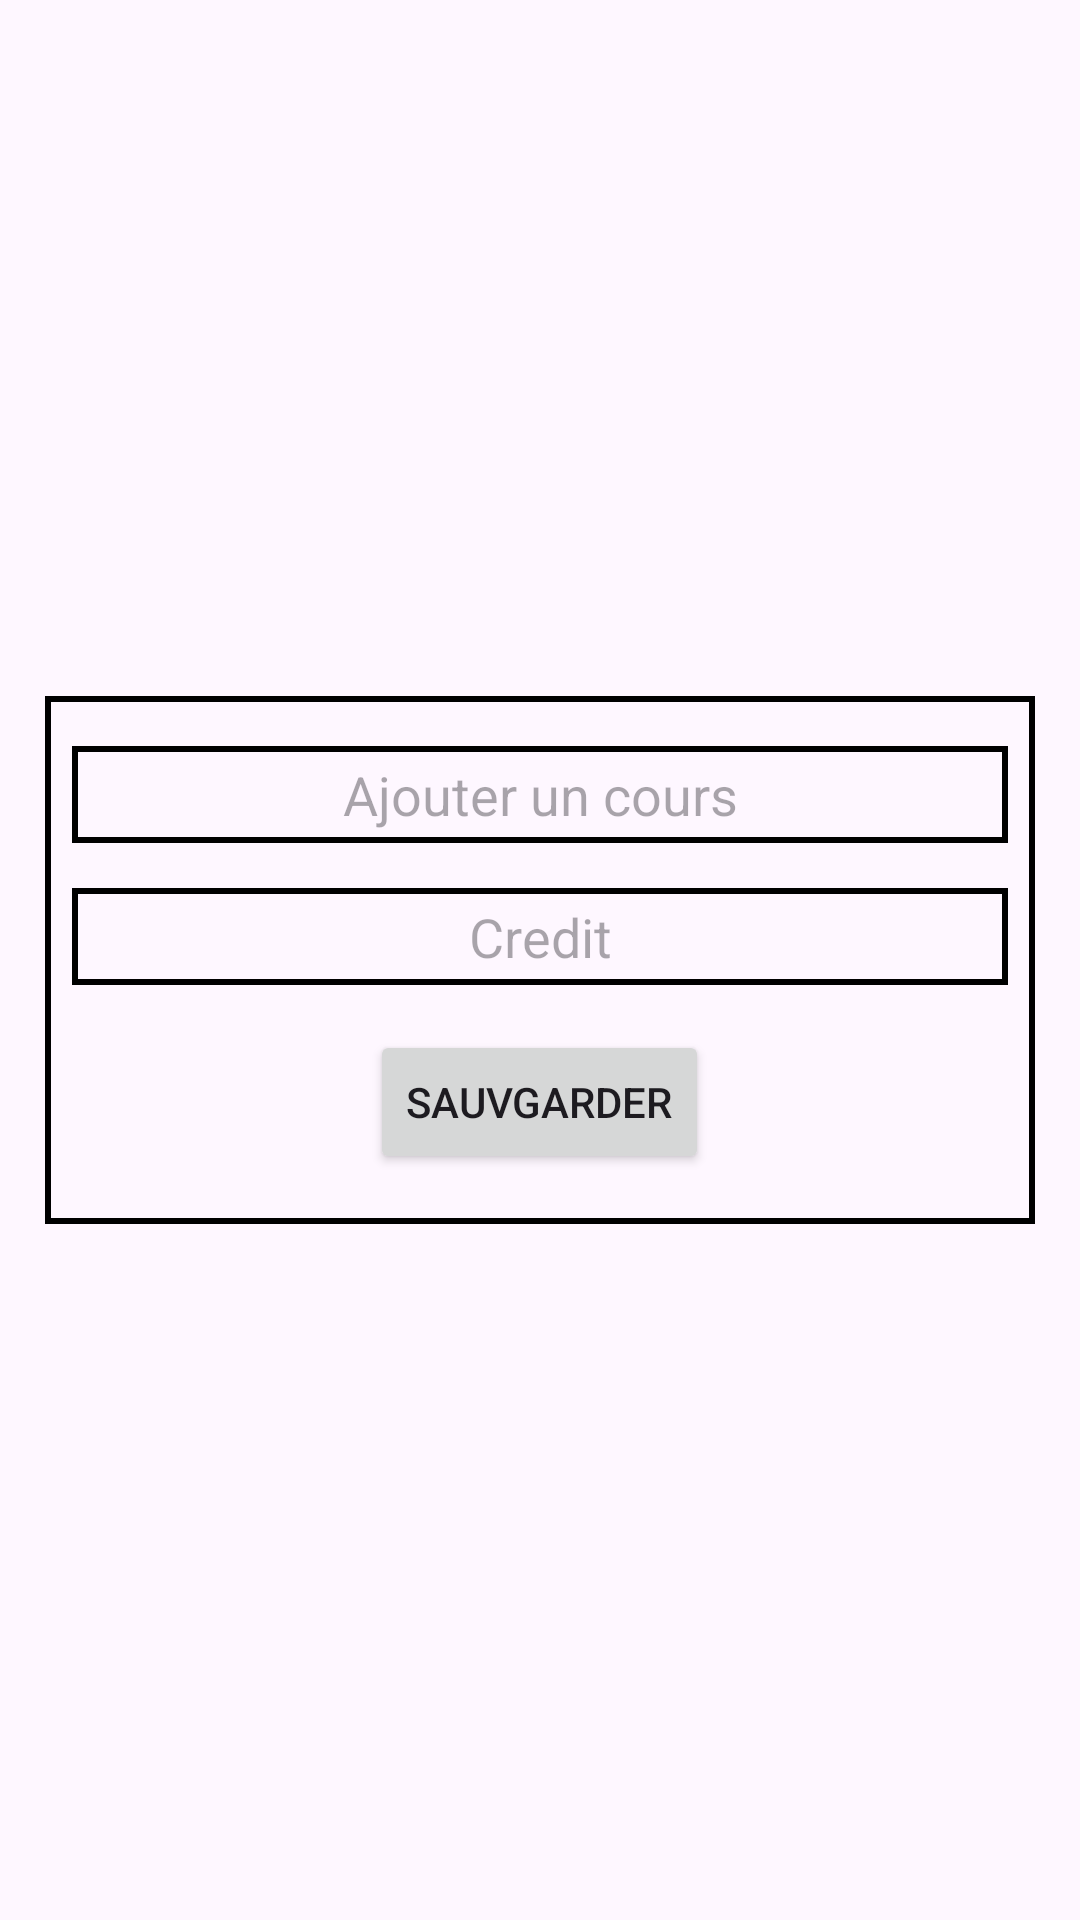

Write the Android layout XML for this screen, with the resource values it uses.
<!-- AndroidManifest.xml: application theme Theme.NoteManager -->
<!-- res/layout/add_cours_dialog.xml -->
<?xml version="1.0" encoding="utf-8"?>
<androidx.constraintlayout.widget.ConstraintLayout xmlns:android="http://schemas.android.com/apk/res/android"
    xmlns:app="http://schemas.android.com/apk/res-auto"
    xmlns:tools="http://schemas.android.com/tools"
    android:layout_width="match_parent"
    android:layout_height="match_parent">

    <LinearLayout
        android:id="@+id/cours_list"
        android:layout_width="330dp"
        android:layout_height="176dp"
        android:background="@drawable/border"
        android:gravity="center"
        android:orientation="vertical"
        app:layout_constraintBottom_toBottomOf="parent"
        app:layout_constraintEnd_toEndOf="parent"
        app:layout_constraintStart_toStartOf="parent"
        app:layout_constraintTop_toTopOf="parent">


        <EditText
            android:id="@+id/course_title"
            android:layout_width="312dp"
            android:layout_height="wrap_content"
            android:autofillHints=""
            android:background="@drawable/border"
            android:gravity="center"
            android:hint="@string/add_cours" />

        <EditText
            android:id="@+id/course_credit"
            android:layout_width="312dp"
            android:layout_height="wrap_content"
            android:layout_marginTop="15dp"
            android:autofillHints=""
            android:background="@drawable/border"
            android:gravity="center"
            android:hint="@string/add_code" />

        <Button
            android:id="@+id/submit_id"
            android:layout_width="wrap_content"
            android:layout_height="wrap_content"
            android:layout_gravity="center"
            android:layout_marginTop="15dp"
            android:text="@string/submit" />
    </LinearLayout>


</androidx.constraintlayout.widget.ConstraintLayout>
<!-- resources referenced by this layout -->
<resources>
  <!-- drawable border (drawable) -->
  <shape xmlns:android="http://schemas.android.com/apk/res/android">
          <stroke
              android:width="2dp"
              android:color="@android:color/black"
              android:shadowColor="@android:color/black"
              android:shadowDx="10"
              android:shadowDy="10"
              android:shadowRadius="1"
  
              />
          <padding
              android:left="4dp"
              android:top="4dp"
              android:right="4dp"
              android:bottom="4dp"
              />
          <corners android:radius="0dp" />
      </shape>
  <string name="add_code">Credit</string>
  <string name="add_cours">Ajouter un cours</string>
  <string name="submit">Sauvgarder</string>
  <style name="Theme.NoteManager" parent="Base.Theme.NoteManager" />
  <style name="Base.Theme.NoteManager" parent="Theme.Material3.DayNight.NoActionBar">
          
          
      </style>
</resources>
